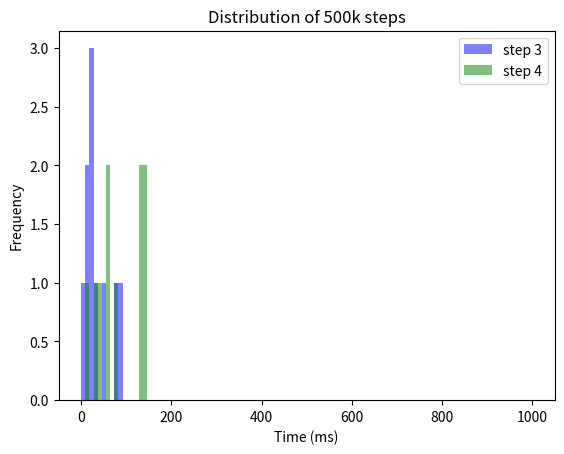
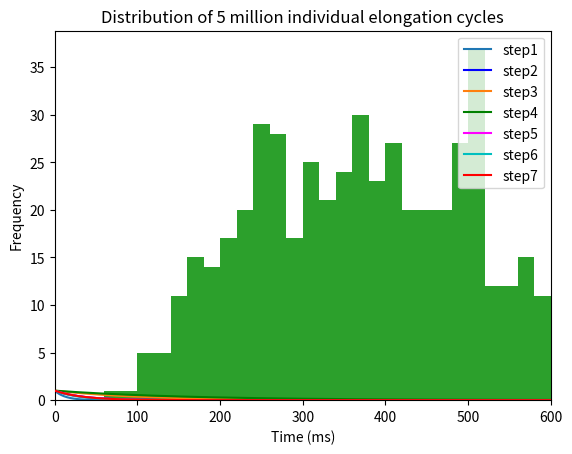

The matplotlib source for these figures, in order: (Note: this script raises an exception after producing the figures.)
import numpy as np
import matplotlib.pyplot as plt
import random
from tqdm import tqdm
from statistics import mean
import scipy.stats
from decimal import Decimal

#%%

#list containing fractions in respective elongatation states - taken from Spahn paper, 2015
fraction_in_distinct_state = [0.0833333, 0.0315, 0.0833333, 0.25, 0.3958333, 0.0833333, 0.07291667]    #sum is not exactly 1, i think 0.999
print(sum(fraction_in_distinct_state))
# list containing average time (also called half time, in ms) spent by ribosome in respective fraction. Sum of all = 0.3 seconds
average_time_in_distinct_state = [399.90008*num for num in fraction_in_distinct_state] # 2.5aa / s, or 400ms per elongation cycle
print(sum(average_time_in_distinct_state))   #400.0000

# easy formula: decay constant = 1 / half time
# list containing decay constants for respective half times
all_seven_decay_constants = [ 1/ele for ele in average_time_in_distinct_state]
print(all_seven_decay_constants)

print(sum(all_seven_decay_constants))

# half times for all 8 decay constants.. sanity check whether what I did so far is right
half_lives_decay_constants = [1/ blabla for blabla in all_seven_decay_constants]   #0.69... is ln2
print(sum(half_lives_decay_constants))      # 333.336 ... good!


#%% Generate lists of 1000000 step durations for provided decay factor. List can later be used to be randomly pulled from 
# These lists contain only integer values for now. If I ever want to be more precise, I could ensure that there are also decimal values..

step_durations = 10

def generate_list_with_step_durations(b, step_durations: int = 100):
    duration = []
    for x in range (step_durations):
        condition = True
        counter = 1
        while condition:
            r = random.random()
            if r >= 1-b:
                duration.append(counter)
                condition = False
            else: counter += 1
    return duration

#lists containing step durations for respective elongation step
steps1 = generate_list_with_step_durations(all_seven_decay_constants[0], step_durations=step_durations)
steps2 = generate_list_with_step_durations(all_seven_decay_constants[1], step_durations=step_durations)
steps3 = generate_list_with_step_durations(all_seven_decay_constants[2], step_durations=step_durations)
steps4 = generate_list_with_step_durations(all_seven_decay_constants[3], step_durations=step_durations)
steps5 = generate_list_with_step_durations(all_seven_decay_constants[4], step_durations=step_durations)
steps6 = generate_list_with_step_durations(all_seven_decay_constants[5], step_durations=step_durations)
steps7 = generate_list_with_step_durations(all_seven_decay_constants[6], step_durations=step_durations)

nested_list = [steps1, steps2, steps3, steps4, steps5, steps6, steps7]

bins = np.linspace(0, 1000, 110)
plt.hist(steps3, bins, alpha=0.5, label='step 3', color = "blue")
plt.hist(steps4, bins,  alpha=0.5, label='step 4', color = "green")
plt.legend(loc='upper right')
plt.xlabel("Time (ms)")
plt.ylabel("Frequency")
plt.title("Distribution of 500k steps")
plt.show()

means_nested_list = [np.mean(element) for element in nested_list]
print(sum(means_nested_list))

#%% all six exponential decay distributions

print(all_seven_decay_constants)

xdata = np.linspace(1,1000, 500)
ydata_1 = np.exp(-all_seven_decay_constants[0] * xdata)
ydata_2 = np.exp(-all_seven_decay_constants[1] * xdata)
ydata_3 = np.exp(-all_seven_decay_constants[2] * xdata)
ydata_4 = np.exp(-all_seven_decay_constants[3] * xdata)
ydata_5 = np.exp(-all_seven_decay_constants[4] * xdata)
ydata_6 = np.exp(-all_seven_decay_constants[5] * xdata)
ydata_7 = np.exp(-all_seven_decay_constants[6] * xdata)

# f, axx = plt.subplots(1)
# axx.plot(xdata, ydata)

plt.xlim(0, 600)
plt.xlabel("Time (ms)")
plt.ylabel("Fraction remaining")

plt.plot(xdata, ydata_2, label = "step1")
plt.plot(xdata, ydata_3, "-b", label = "step2")
plt.plot(xdata, ydata_4, label = "step3")
plt.plot(xdata, ydata_5, "-g", label = "step4", zorder = 2)
plt.plot(xdata, ydata_6, "magenta", label = "step5")
plt.plot(xdata, ydata_7, "-c", label = "step6")
plt.plot(xdata, ydata_1, color = "red", label = "step7", zorder = 3)

plt.legend(loc='upper right')




#%% simulate entire elongation cycle for 1kk ribosomes

durations_1kk_entire_cycles = []

# n_elongation_cycles = 5000000
n_elongation_cycles = 500

for x in range(n_elongation_cycles):
    a = 0
    for element in nested_list:
        a += random.choice(element)
    durations_1kk_entire_cycles.append(a)

plt.title("Distribution of 5 million individual elongation cycles")
plt.xlabel("Time (ms)")
plt.ylabel("Frequency")
plt.hist(durations_1kk_entire_cycles, bins = 100, range=[0,2000])

print(np.mean(durations_1kk_entire_cycles))


#%% Simulate translation of 2 ribosomes on a circRNA (without overtaking, but bumping may happen). It works!!

import random

# Define the length of the circRNA, the ribosome number and the translation time (in milliseconds)
circRNA_length = 22     # Specifiy number of codons on circRNA   
num_ribosomes = 2
# translation_time = 2400000  # 40 minutes. Always specify as milliseconds
# translation_time = 40* 60 *1000  # 40 minutes. Always specify as milliseconds
translation_time = int(0.5* 60*1000)  # 40 minutes. Always specify as milliseconds
# translation_time = 10  # 40 minutes. Always specify as milliseconds

ribosome_length = 10        # this value should remain at 10 (codons)

# Randomly distribute n ribosomes on circRNA
# Create a list to store the positions of the ribosomes
ribosome_positions = []

# Define a function to check if newly added ribosome overlaps with another ribosome position stored in ribosome_positions
def overlap(position):
    for pos in ribosome_positions:
        if abs(pos - position) < ribosome_length or ((pos+circRNA_length)-position)<ribosome_length or ((position+circRNA_length)-pos)<ribosome_length:
            return True
    return False

# Allocate the ribosomes randomly without overlapping
for i in range(num_ribosomes):  #Here, I can specify the number of ribosomes. 
    while True:
        position = random.randint(0, circRNA_length-1)
        if not overlap(position):
            ribosome_positions.append(position)
            break
        
#Return ribosome variables, each variable containing the position of the respective ribosome
ribosome_vars = []
for i in range(num_ribosomes):
    var_name = f'ribosome{i+1}_position' # generate variable names e.g. ribosome1_position
    globals()[var_name] = ribosome_positions[i] # create global variable with variable name and assign value
    ribosome_vars.append(var_name)

print("Ribosome positions:", ribosome1_position, ribosome2_position)

#####next steop: automate the code below!!###
ribosome1_stepsmade = 0
ribosome2_stepsmade = 0

ribosome1_stallcounter = 0
ribosome2_stallcounter = 0

ribosome1_liststepdurations = []
ribosome2_liststepdurations = []

ribosome1_leftover = 0
ribosome2_leftover = 0

distance = []

ribosome_all_positions = np.array((2, translation_time), dtype = int)

for x in range(translation_time):   # milliseconds. Variable defined above
    """
    This loop simulates the translation of 2 ribosomes on a circRNA.
    The ribosomes are not allowed to overtake each other, but they can bump into each other.
    The ribosome that is bumped will stall for 1 ms.
    If the ribosome is bumped again, it will stall for 2 ms, and so on.
    The ribosome will continue translation after the stall time has passed.
    If the no bumping occurs, the ribosome will continue translation.
    """
    
    print("ribosome1_position:", ribosome1_position)
    print("ribosome2_position:", ribosome2_position)

    ribosome_all_positions[0, x] = ribosome1_position
    ribosome_all_positions[1, x] = ribosome2_position

    #pick new step duration for each ribosome, if previous one is finished
    if ribosome1_leftover <= 0:  
        ribosome1_newstepduration = random.choice(durations_1kk_entire_cycles)
        ribosome1_leftover += ribosome1_newstepduration
        ribosome1_liststepdurations.append(ribosome1_newstepduration)
    if ribosome2_leftover <= 0:  
        ribosome2_newstepduration = random.choice(durations_1kk_entire_cycles)
        ribosome2_leftover += ribosome2_newstepduration
        ribosome2_liststepdurations.append(ribosome2_newstepduration)
        
    # check - for ribosome 1 - whether ribosome has the possibility to translocate, and if so, subtract from leftover value
    if  ribosome2_position-ribosome1_position == ribosome_length or (ribosome2_position + circRNA_length)-ribosome1_position ==ribosome_length:
        ribosome1_stallcounter += 1 #milliseconds
    else: 
        ribosome1_leftover -= 1
          
    # check - for ribosome 2 - whether ribosome has the possibility to translocate, and if so, subtract from leftover value
    if  ribosome1_position-ribosome2_position == ribosome_length or (ribosome1_position + circRNA_length)-ribosome2_position ==ribosome_length:
        ribosome2_stallcounter += 1 #milliseconds
    else: 
        ribosome2_leftover -= 1

    # if leftover value <= 0, move ribosome 1 codon further (this code could be integrated at the very start of the for loop as well, or code from the start can go here)
    if ribosome1_leftover <= 0:
        ribosome1_position = (ribosome1_position +1 )%circRNA_length
        ribosome1_stepsmade += 1
    if ribosome2_leftover <= 0:
        ribosome2_position = (ribosome2_position +1 )%circRNA_length
        ribosome2_stepsmade += 1


print(f"ribosome1 steps made: {ribosome1_stepsmade}")
print(f"ribosome2 steps made: {ribosome2_stepsmade}")
print("stalling durations(s): ", ribosome1_stallcounter/1000, ribosome2_stallcounter/1000)

print(ribosome1_liststepdurations[:10])

# reconstructed_ribosome_positions = np.zeros((2, translation_time), dtype=int)
# reconstructed_ribosome_positions[0, :] = ribosome1_position


#%% Simulate speed of n ribosomes on circRNA (without overtaking, but bumping may happen)

def simulate_ribosome_translation(circRNA_length, num_ribosomes, translation_time, ribosome_length, durations_1kk_entire_cycles):

    # Define the length of the circRNA, the ribosome number and the translation time (in milliseconds)
    circRNA_length = 20    # Specifiy number of codons on circRNA   
    num_ribosomes = 2
    translation_time = 2400000  # 40 minutes. Always specify as milliseconds
    
    ribosome_length = 10        # this value should remain at 10 (codons)
    
    # Randomly distribute n ribosomes on circRNA
    # Create a list to store the positions of the ribosomes - values are constantly overwritten
    ribosome_positions = []
    
    # Define a function to check if newly added ribosome overlaps with another ribosome position stored in ribosome_positions
    def overlap(position):
        for pos in ribosome_positions:
            if abs(pos - position) < ribosome_length or ((pos+circRNA_length)-position)<ribosome_length or ((position+circRNA_length)-pos)<ribosome_length:
                return True
        return False
    
    # Allocate the ribosomes randomly without overlapping
    for i in range(num_ribosomes):  #Here, I can specify the number of ribosomes. 
        while True:
            position = random.randint(0, circRNA_length-1)
            if not overlap(position):
                ribosome_positions.append(position)
                break
            
    #Return ribosome variables, each variable containing the position of the respective ribosome
    ribosome_vars = []
    for i in range(num_ribosomes):
        var_name = f'ribosome{i+1}_position' # generate variable names e.g. ribosome1_position
        globals()[var_name] = ribosome_positions[i] # create global variable with variable name and assign value
        ribosome_vars.append(var_name)
    
    print(ribosome_positions)
    
    # Initialize variables for each ribosome
    stepsmade = [0]*num_ribosomes
    stallcounter = [0]*num_ribosomes
    liststepdurations = [[] for _ in range(num_ribosomes)]
    leftover = [0]*num_ribosomes
    
    
    for x in range(translation_time):   # milliseconds. Variable defined above
    
        # Pick new step duration for each ribosome, if previous one is finished
        for i in range(num_ribosomes):
            if leftover[i] <= 0:  
                newstepduration = random.choice(durations_1kk_entire_cycles)
                leftover[i] += newstepduration
                liststepdurations[i].append(newstepduration)
            
            
            # Check whether ribosome has the possibility to translocate, and if so, subtract from leftover value
            ribosome_is_stalling = False
            for j in range(num_ribosomes):    # if num_ribosomes == 0, this block of code will not execute
                if i != j:
                    if ribosome_positions[j] - ribosome_positions[i] == ribosome_length or (ribosome_positions[j] + circRNA_length) - ribosome_positions[i] == ribosome_length:
                        ribosome_is_stalling = True
            
            if ribosome_is_stalling == True:
                stallcounter[i] += 1 #milliseconds
            else:
                leftover[i] -= 1
                
    
            # If leftover value <= 0, move ribosome 1 codon further
            if leftover[i] <= 0:
                ribosome_positions[i] = (ribosome_positions[i] +1 )%circRNA_length
                stepsmade[i] += 1
    
    for i in range(num_ribosomes):
        print(f"Ribosome {i} - steps made: {stepsmade[i]}")
        print(f"Ribosome {i} - seconds stalled: {stallcounter[i]/1000}")
        
    
    print(f"\nsteps made by all ribosomes: {sum(stepsmade)}")

#%% Simulate speed of n ribosomes on circRNA (without overtaking, but bumping may happen) for a 100 times

# import random

# # Define the length of the circRNA, the ribosome number, the translation time (in milliseconds) and the number of times this sumulation should run
# circRNA_length = 175       # Specifiy number of codons on circRNA   
# num_ribosomes = 5         # Specify number of ribosomes on circRNA (will be randomly positioned. Overlaps are not allowed)
# translation_time = 2400000  # 40 minutes. Always specify as milliseconds
# simulation_number = 100       # Specify number of times this simulation should run. Collectice codons translated and seconds stalled are recorded for each simulation
# ribosome_length = 10        # this value should always remain at 10 (codons)

# listallsimulations_collectivecodonstranslated = []
# listallsimulations_collectivesecondsstalled = []

# for x in range(simulation_number):          
    
#     # Randomly distribute n ribosomes on circRNA
#     # Create a list to store the positions of the ribosomes (values for each ribosome are constantly overwritten)
#     ribosome_positions = []
    
#     # Define a function to check if newly added ribosome overlaps with another ribosome position stored in ribosome_positions
#     def overlap(position):
#         for pos in ribosome_positions:
#             if abs(pos - position) < ribosome_length or ((pos+circRNA_length)-position)<ribosome_length or ((position+circRNA_length)-pos)<ribosome_length:
#                 return True
#         return False
    
#     # Allocate the ribosomes randomly without overlapping
#     for i in range(num_ribosomes):  #Here, I can specify the number of ribosomes. 
#         while True:
#             position = random.randint(0, circRNA_length-1)
#             if not overlap(position):
#                 ribosome_positions.append(position)
#                 break
            
#     #Return ribosome variables, each variable containing the position of the respective ribosome
#     ribosome_vars = []
#     for i in range(num_ribosomes):
#         var_name = f'ribosome{i+1}_position' # generate variable names e.g. ribosome1_position
#         globals()[var_name] = ribosome_positions[i] # create global variable with variable name and assign value
#         ribosome_vars.append(var_name)
    
#     print(ribosome_positions)
    
#     # Initialize variables for each ribosome
#     stepsmade = [0]*num_ribosomes
#     stallcounter = [0]*num_ribosomes
#     liststepdurations = [[] for _ in range(num_ribosomes)]
#     leftover = [0]*num_ribosomes
    
    
#     for x in range(translation_time):   # milliseconds. Variable defined above
    
#         # Pick new step duration for each ribosome, if previous one is finished
#         for i in range(num_ribosomes):
#             if leftover[i] <= 0:  
#                 newstepduration = random.choice(durations_1kk_entire_cycles)
#                 leftover[i] += newstepduration
#                 liststepdurations[i].append(newstepduration)
            
#             # Check whether ribosome has the possibility to translocate, and if so, subtract from leftover value
#             ribosome_is_stalling = False
#             for j in range(num_ribosomes):    # if num_ribosomes == 0, this block of code will not execute
#                 if i != j:
#                     if ribosome_positions[j] - ribosome_positions[i] == ribosome_length or (ribosome_positions[j] + circRNA_length) - ribosome_positions[i] == ribosome_length:
#                         ribosome_is_stalling = True
            
#             if ribosome_is_stalling == True:
#                 stallcounter[i] += 1 #milliseconds
#             else:
#                 leftover[i] -= 1
    
    
#             # If leftover value <= 0, move ribosome 1 codon further
#             if leftover[i] <= 0:
#                 ribosome_positions[i] = (ribosome_positions[i] +1 )%circRNA_length
#                 stepsmade[i] += 1
                
#     listallsimulations_collectivecodonstranslated.append(sum(stepsmade))
#     listallsimulations_collectivesecondsstalled.append(sum(stallcounter)/1000)
    
# print("for 10 simulations - codons translated (top list) and seconds stalled (bottom list):")
# print(listallsimulations_collectivecodonstranslated[:10])
# print(listallsimulations_collectivesecondsstalled[:10])
